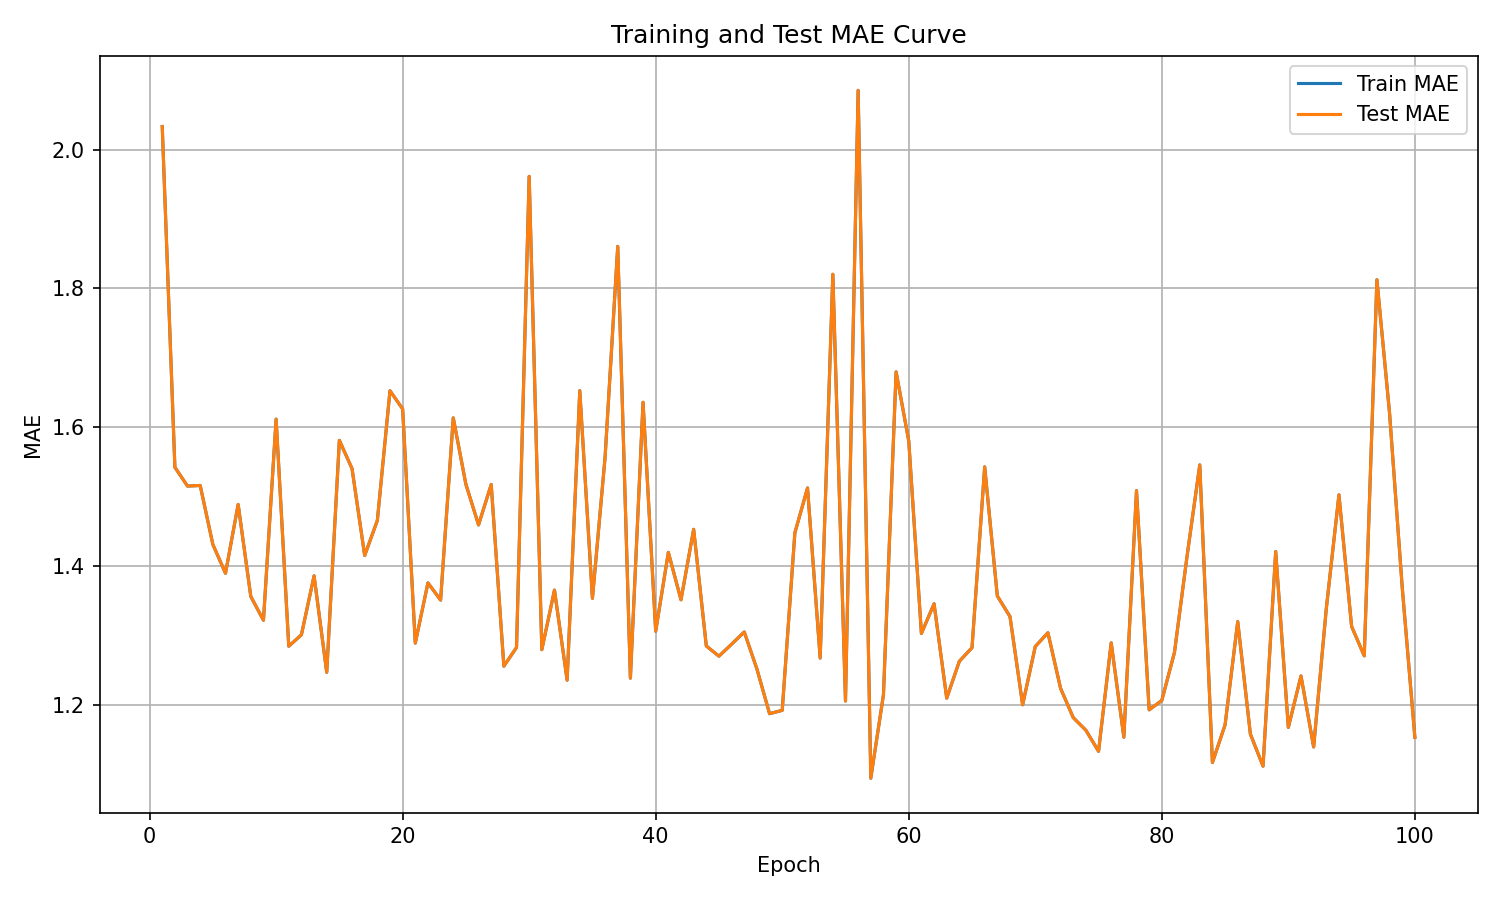

Data behind this chart, as committed beside it:
epoch, train_mae, test_mae
1, 2.033, 2.033
2, 1.542, 1.542
3, 1.515, 1.515
4, 1.516, 1.516
5, 1.431, 1.431
6, 1.389, 1.389
7, 1.489, 1.489
8, 1.356, 1.356
9, 1.322, 1.322
10, 1.612, 1.612
11, 1.284, 1.284
12, 1.301, 1.301
13, 1.386, 1.386
14, 1.247, 1.247
15, 1.581, 1.581
16, 1.54, 1.54
17, 1.415, 1.415
18, 1.465, 1.465
19, 1.652, 1.652
20, 1.626, 1.626
21, 1.289, 1.289
22, 1.376, 1.376
23, 1.351, 1.351
24, 1.613, 1.613
25, 1.518, 1.518
26, 1.459, 1.459
27, 1.517, 1.517
28, 1.256, 1.256
29, 1.282, 1.282
30, 1.961, 1.961
31, 1.279, 1.279
32, 1.365, 1.365
33, 1.235, 1.235
34, 1.652, 1.652
35, 1.353, 1.353
36, 1.557, 1.557
37, 1.861, 1.861
38, 1.238, 1.238
39, 1.636, 1.636
40, 1.306, 1.306
41, 1.42, 1.42
42, 1.351, 1.351
43, 1.453, 1.453
44, 1.285, 1.285
45, 1.27, 1.27
46, 1.287, 1.287
47, 1.305, 1.305
48, 1.251, 1.251
49, 1.187, 1.187
50, 1.192, 1.192
51, 1.448, 1.448
52, 1.512, 1.512
53, 1.267, 1.267
54, 1.82, 1.82
55, 1.205, 1.205
56, 2.085, 2.085
57, 1.094, 1.094
58, 1.214, 1.214
59, 1.68, 1.68
60, 1.58, 1.58
... 40 more rows
